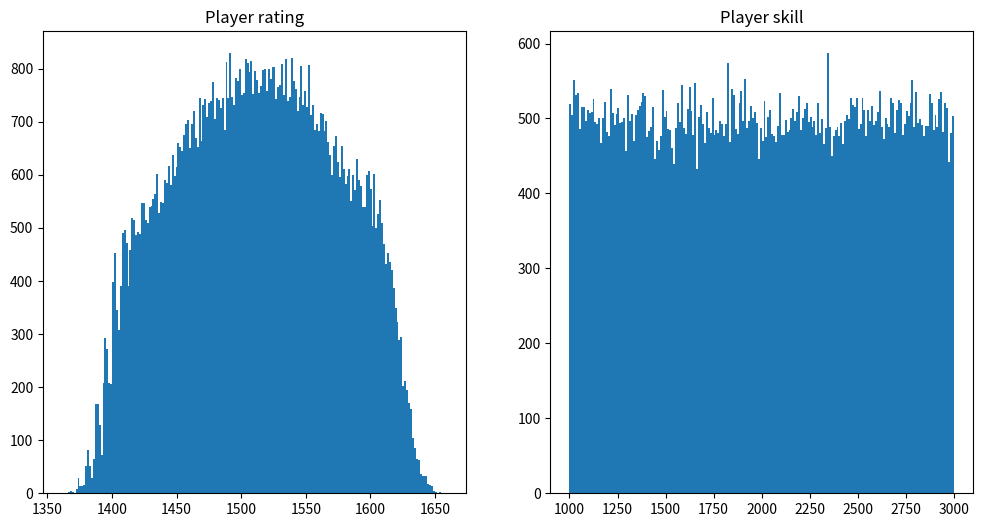

This figure's Python source:
# RATING SYSTEM SIMULATION

import random
from matplotlib import pyplot as plt

# pls don't go above 1 000 000
amount_of_players = 100000
amount_of_games = amount_of_players * 20


class Player:
    def __init__(self, name, skill, rating):
        self.name = name
        self.skill = skill
        self.rating = rating
        self.wins = 0
        self.losses = 0

    def gain_rating(self, opponent_rating):
        difference = (self.rating - opponent_rating)

        # Add rating based on opponent rating and player rating
        self.rating += -(difference**(1/3)) + 10
        self.wins += 1

    def lose_rating(self, opponent_rating):
        difference = (self.rating - opponent_rating)

        # Lose rating based on opponent rating and player rating
        self.rating -= difference**(1/3) + 5

        # Set minimum rating to 1000
        if self.rating.real < 1000:
            self.rating = 1000

        self.losses += 1


def create_players(player_count):
    for player_index in range(player_count):

        # Add a player with a random skill level
        player_object = Player(player_index, random.randrange(1000, 3000), 1500)
        players.append(player_object)


def play_game(p1, p2):

    # If opponent is self, cancel game
    if p1 == p2:
        return

    # If rating gap is higher than 50, cancel game
    if abs(p1.rating - p2.rating) >= 50:
        return

    skill_difference = p1.skill - p2.skill

    # Calculate winning odds based on skill difference
    if skill_difference > 100:
        p1_odds = 100

    elif skill_difference < -100:
        p1_odds = 0

    else:
        p1_odds = (skill_difference / 2) + 50

    # Determine winner
    if random.randint(1, 100) <= p1_odds:
        p1.gain_rating(p2.rating)
        p2.lose_rating(p1.rating)

    else:
        p2.gain_rating(p1.rating)
        p1.lose_rating(p2.rating)


players = []

create_players(amount_of_players)

# Match 2 random player against each other
for i in range(amount_of_games):
    play_game(random.choice(players), random.choice(players))

player_ratings = []
player_skills = []

# Print player stats
for player in players:
    win_ratio = int(player.wins / (player.wins + player.losses) * 100)
    player_data = ["ID: " + str(player.name), "RATING: " + str(int(player.rating.real)), "SKILL: " + str(player.skill),
                   "WINS: " + str(player.wins), "LOSSES: " + str(player.losses), "W/L RATIO: " + str(win_ratio) + " %"]

    print("{:<16} {:<16} {:<16} {:<16} {:<16} {:<16}".format(
        player_data[0], player_data[1], player_data[2], player_data[3], player_data[4], player_data[5]))

    player_ratings.append(player.rating.real)
    player_skills.append(player.skill)

# Plot player stats
fig = plt.figure(figsize=(12, 6))

fig.add_subplot(1, 2, 1)
plt.title("Player rating")
plt.hist(player_ratings, 200)

fig.add_subplot(1, 2, 2)
plt.title("Player skill")
plt.hist(player_skills, 200)

plt.show()
